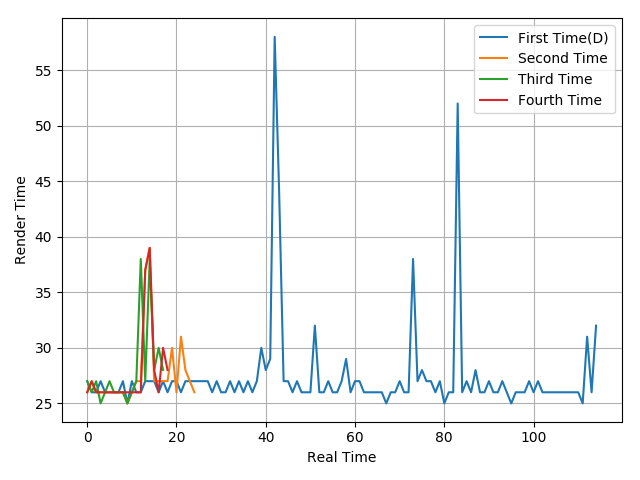

The data file committed next to this chart (first rows):
27, 26, 26, 27, 26, 26, 26, 26, 27, 25, 27, 26, 26, 27, 27, 27, 26, 27, 26, 27, 27, 26, 27, 27
26, 27, 26, 26, 26, 26, 26, 26, 26, 25, 26, 27, 27, 37, 39, 27, 27, 27, 27, 30, 26, 31, 28, 27
27, 26, 27, 25, 26, 27, 26, 26, 26, 25, 26, 27, 38, 27, 38, 28, 30, 28
26, 27, 26, 26, 26, 26, 26, 26, 26, 26, 26, 26, 26, 37, 39, 28, 26, 30, 28
